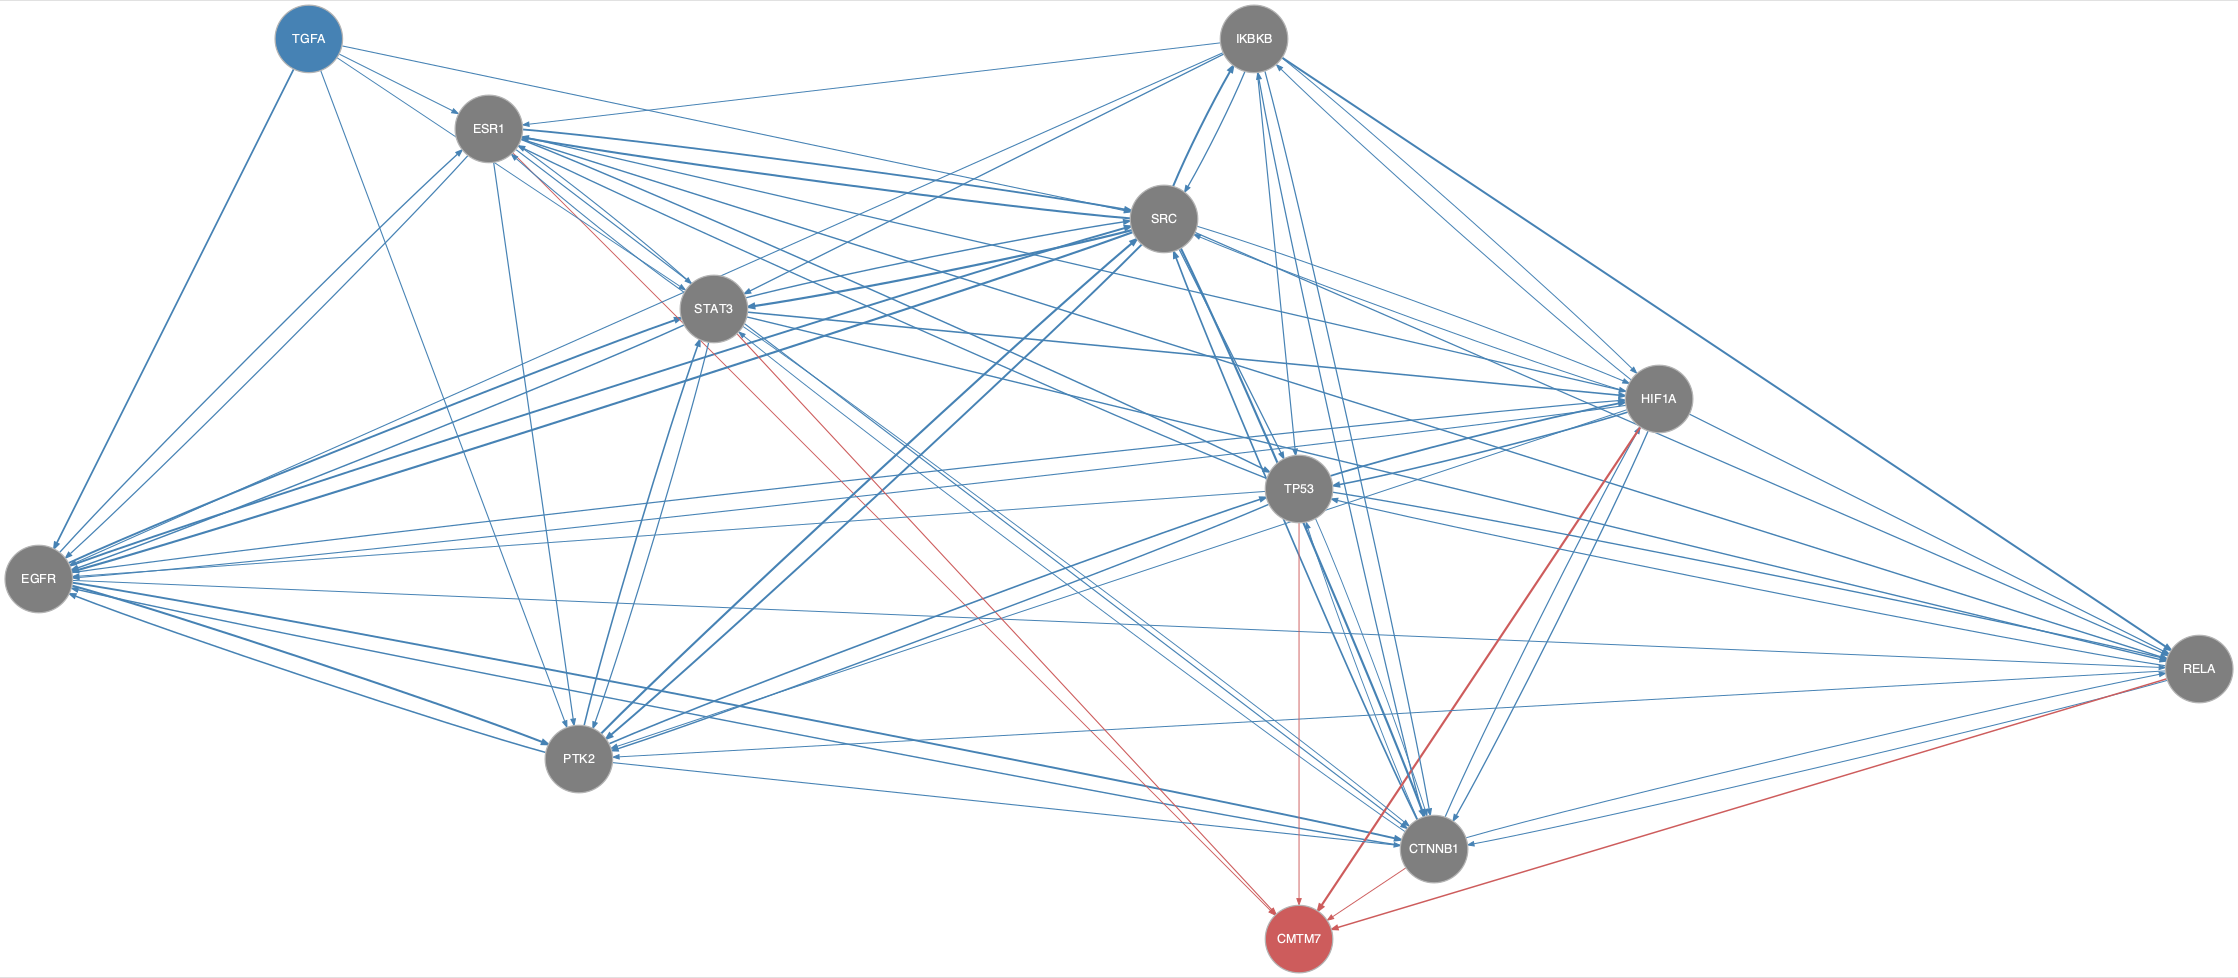

The file beside this chart, header and first rows:
from	to
CTNNB1	EGFR
CTNNB1	HIF1A
CTNNB1	IKBKB
CTNNB1	RELA
CTNNB1	SRC
CTNNB1	STAT3
CTNNB1	TP53
EGFR	CTNNB1
EGFR	ESR1
EGFR	HIF1A
EGFR	PTK2
EGFR	RELA
EGFR	SRC
EGFR	STAT3
ESR1	CTNNB1
ESR1	EGFR
ESR1	HIF1A
ESR1	PTK2
ESR1	RELA
ESR1	SRC
ESR1	STAT3
ESR1	TP53
HIF1A	CTNNB1
HIF1A	EGFR
HIF1A	IKBKB
HIF1A	PTK2
HIF1A	RELA
HIF1A	SRC
HIF1A	TP53
IKBKB	CTNNB1
IKBKB	EGFR
IKBKB	ESR1
IKBKB	HIF1A
IKBKB	RELA
IKBKB	SRC
IKBKB	STAT3
IKBKB	TP53
PTK2	CTNNB1
PTK2	EGFR
PTK2	SRC
PTK2	STAT3
PTK2	TP53
RELA	CTNNB1
RELA	PTK2
RELA	TP53
SRC	CTNNB1
SRC	EGFR
SRC	ESR1
SRC	HIF1A
SRC	IKBKB
SRC	PTK2
SRC	RELA
SRC	STAT3
SRC	TP53
STAT3	CTNNB1
STAT3	EGFR
STAT3	ESR1
STAT3	HIF1A
STAT3	PTK2
STAT3	RELA
... 18 more rows
